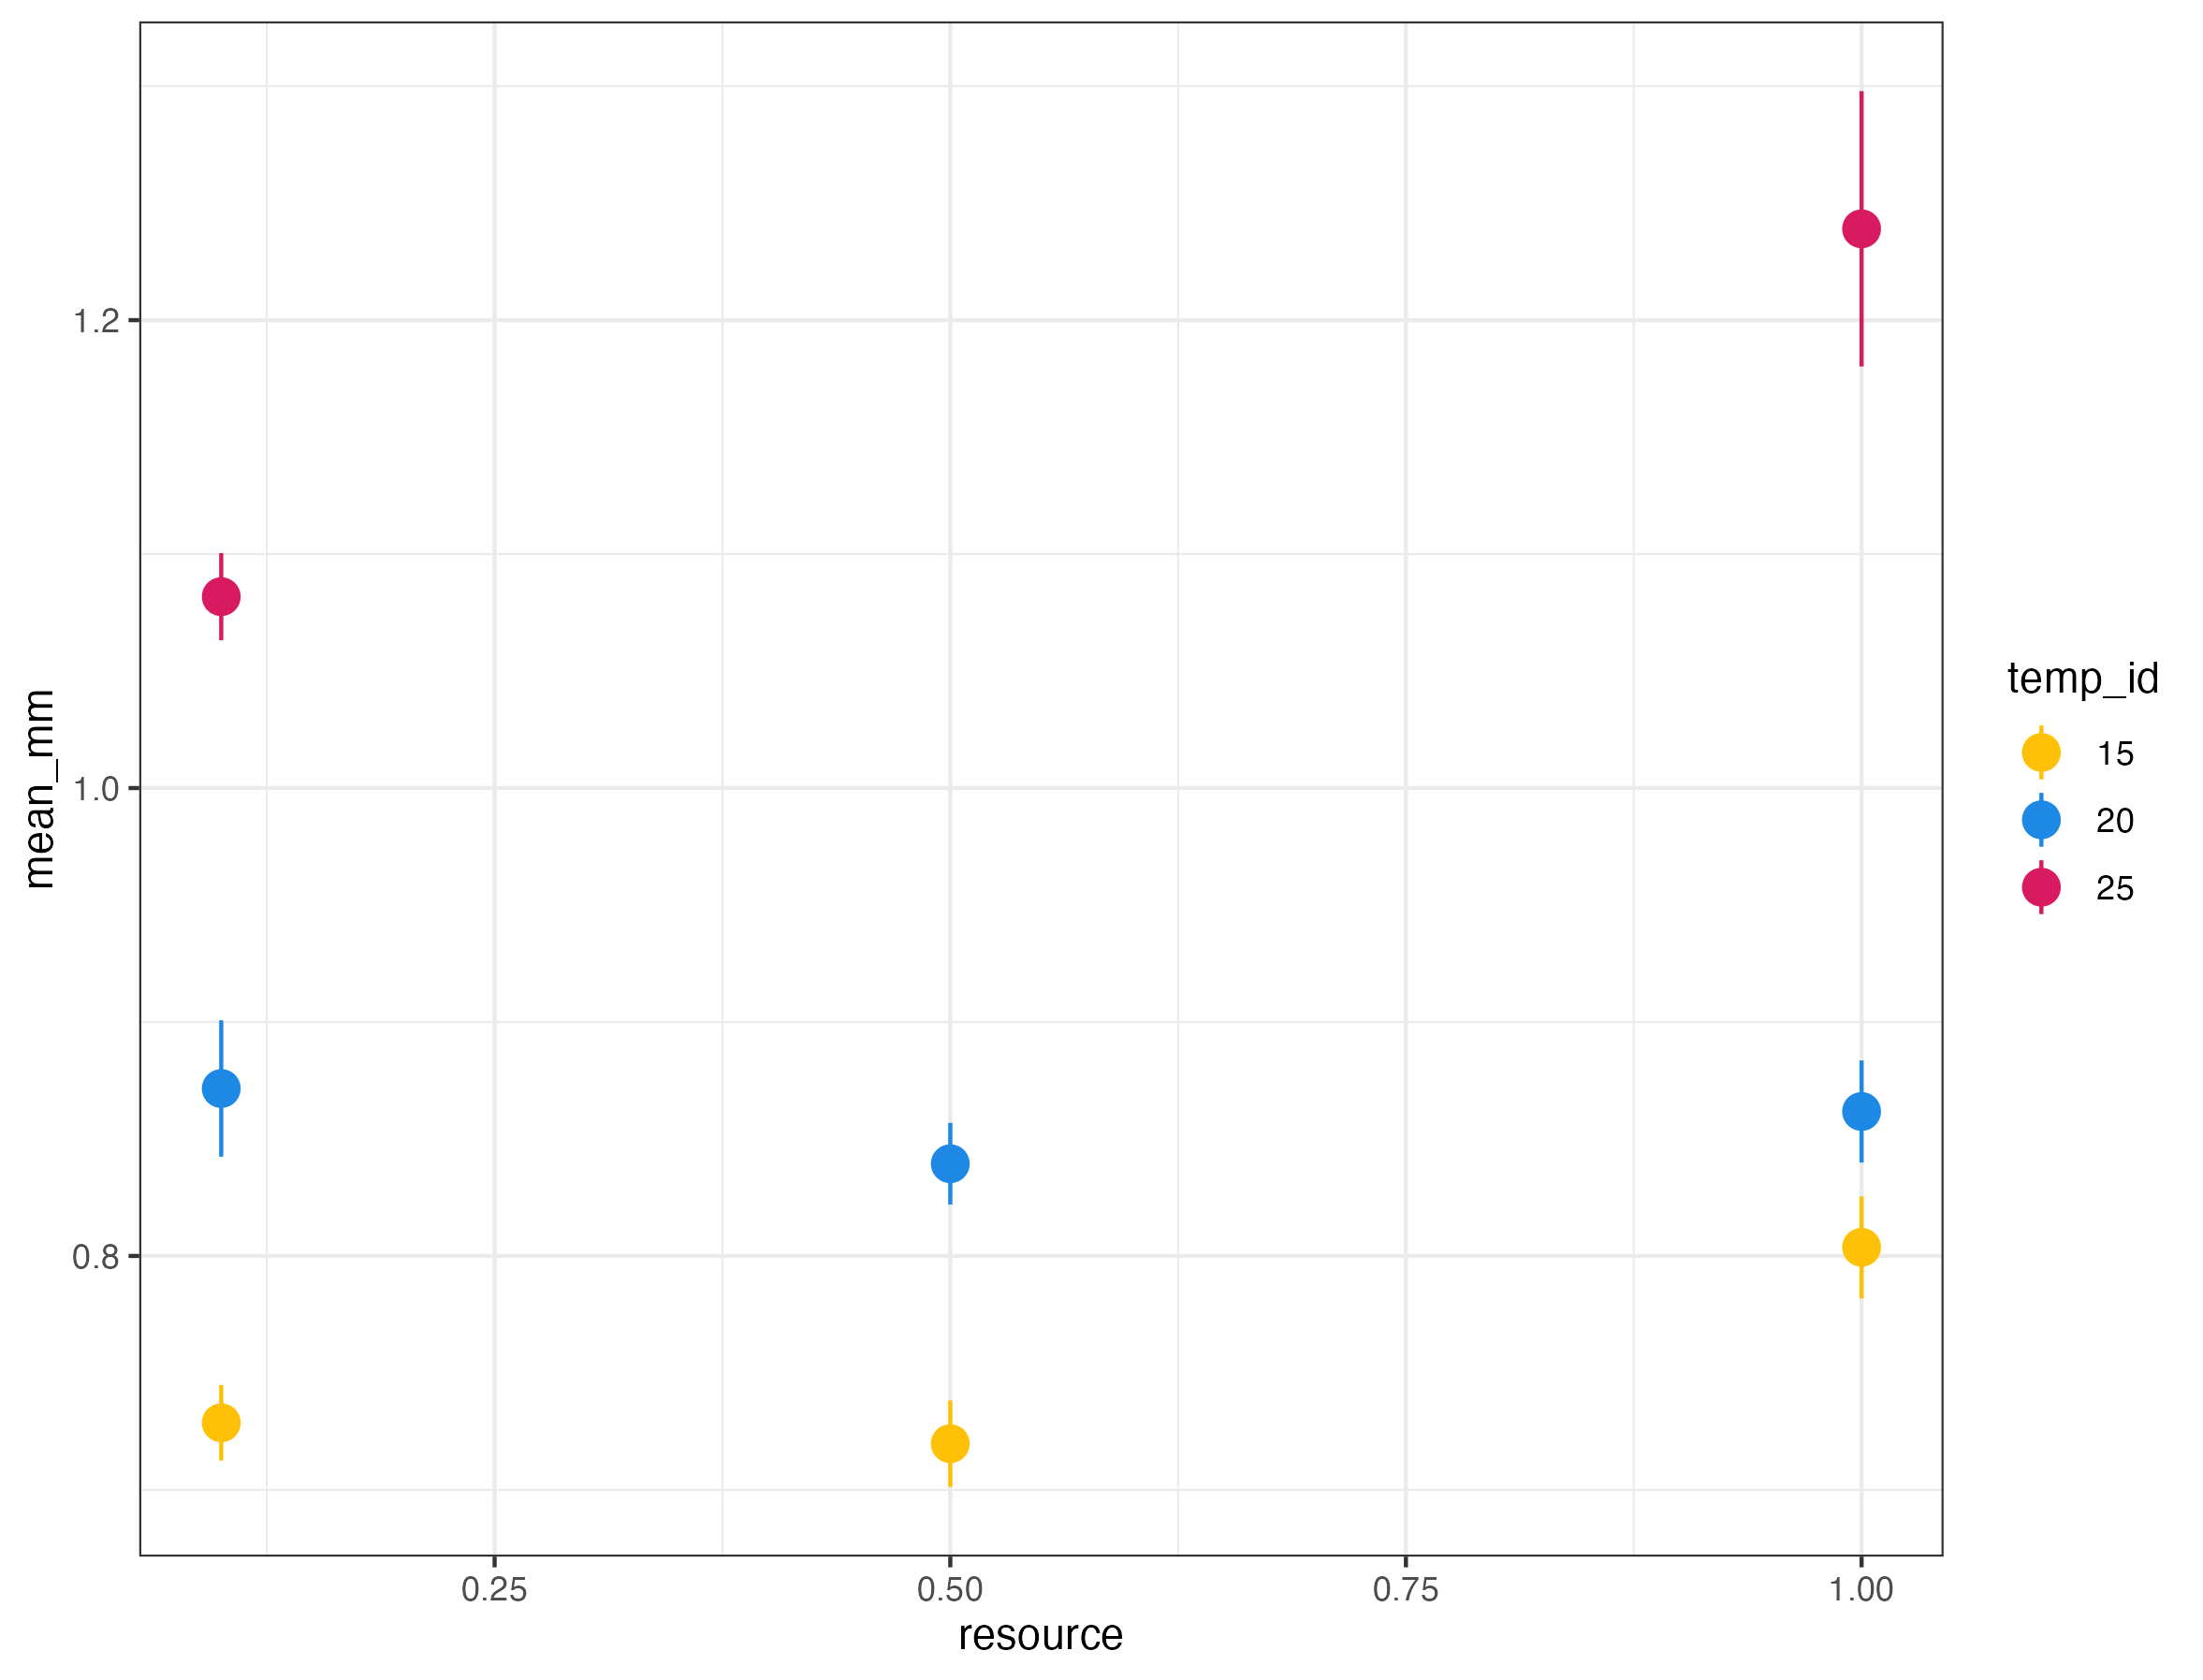

The R source for this figure:
#day5_length

library(here)
library(tidyverse)
library(magrittr)

lengths <- read_csv(here("raw_data", "day5_length.csv"))

lengths %<>% mutate(mm = raw_meas*17.86/1000)
#at default magnification (5.6x), 1 unit is equal to 17.86 micron

length_summ <- lengths %>% 
  group_by(temp_id, resource) %>% 
  summarize(mean_mm = mean(mm),
            var = var(mm),
            sd = sd(mm),
            se = sd(mm)/sqrt(n()))

plot <- length_summ %>% filter(temp_id %in% c(15, 20, 25)) %>% 
  ggplot(.,aes(x=resource, y=mean_mm, color = temp_id)) +
  geom_point(size=4) +
  scale_color_manual(values = c("#FFC107", "#1E88E5", "#D81B60")) +
  geom_linerange(aes(ymin=mean_mm-se, ymax=mean_mm+se)) + 
  theme_bw()


ggsave(here("day5_lengths.png"), plot = plot)
